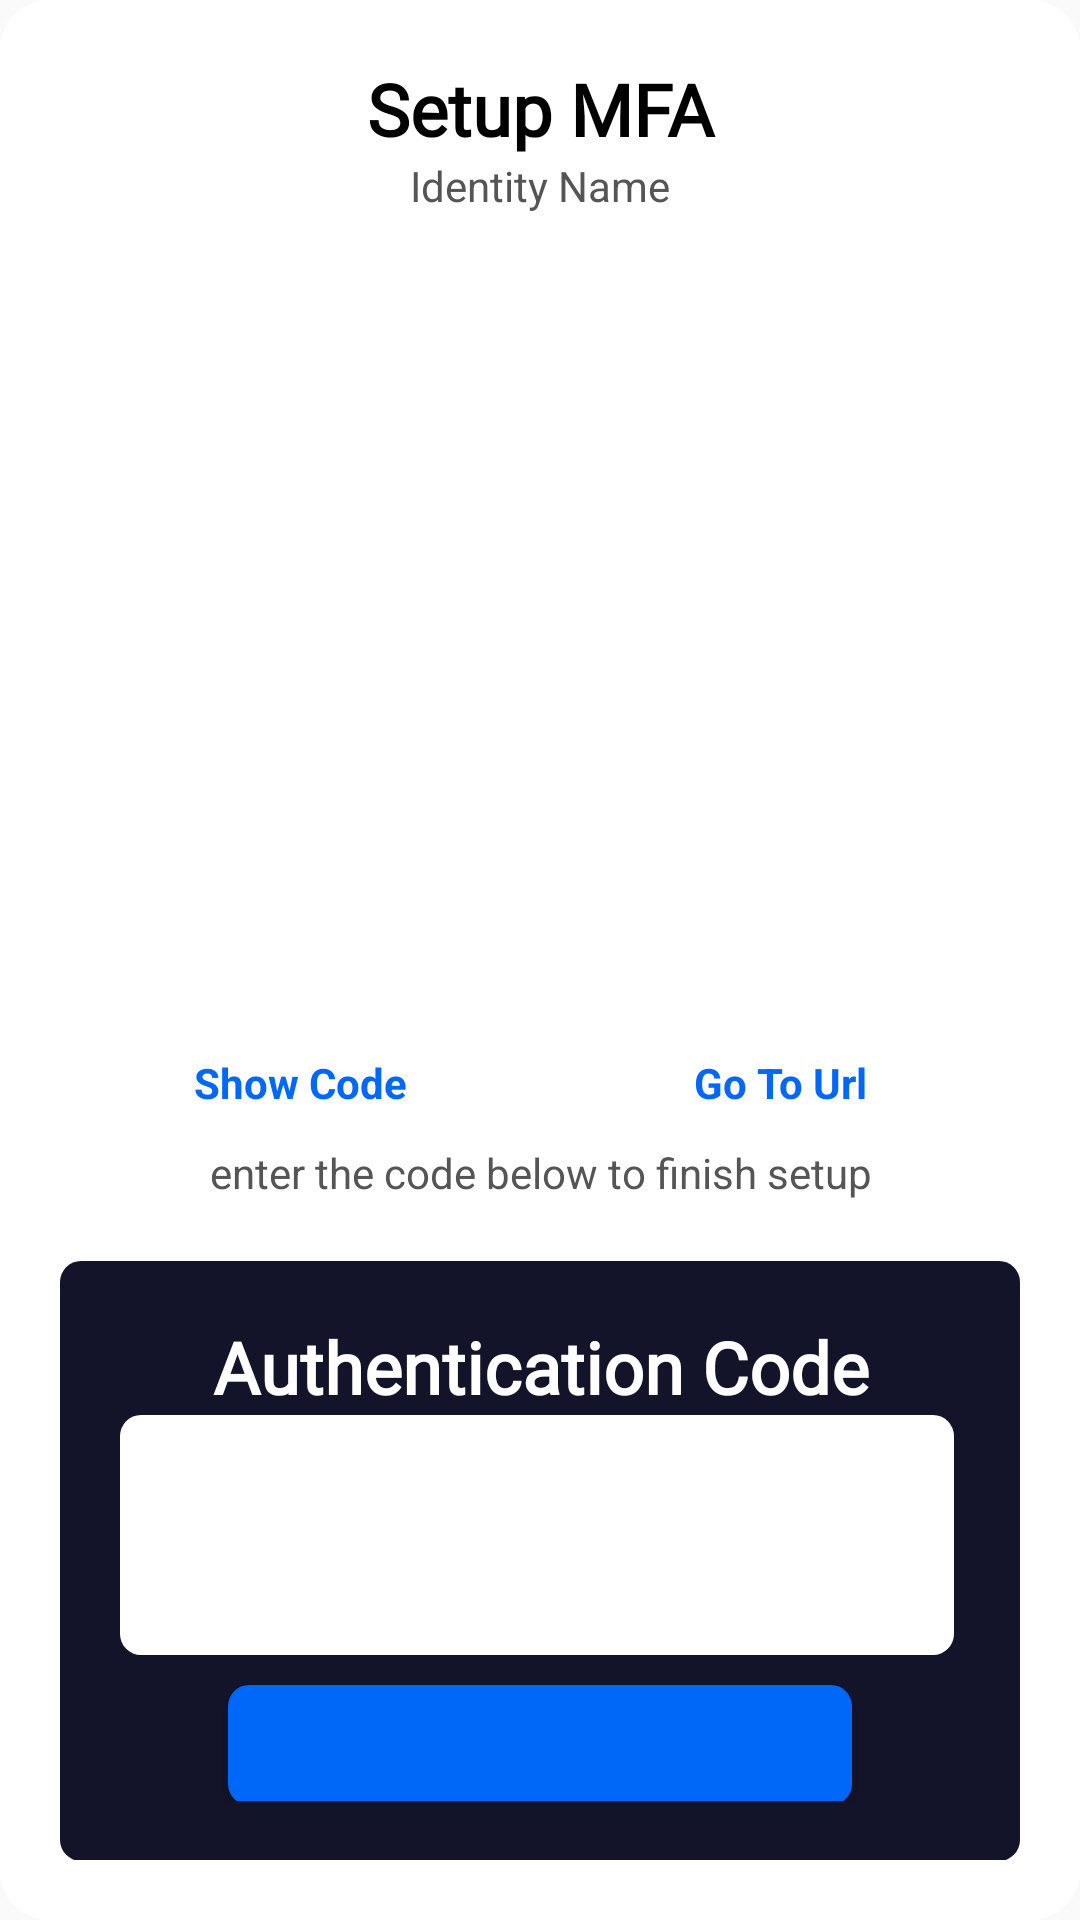

Write the Android layout XML for this screen, with the resource values it uses.
<!-- AndroidManifest.xml: application theme AppTheme.NoActionBar -->
<!-- res/layout/mfa.xml -->
<?xml version="1.0" encoding="utf-8"?>
<androidx.constraintlayout.widget.ConstraintLayout
    xmlns:android="http://schemas.android.com/apk/res/android"
    xmlns:app="http://schemas.android.com/apk/res-auto"
    xmlns:tools="http://schemas.android.com/tools"
    android:layout_width="match_parent"
    android:layout_height="680dip"
    android:layout_gravity="center"
    android:layout_margin="20dp"
    android:background="@drawable/modal">

    <LinearLayout
        android:id="@+id/MainSetupArea"
        android:layout_width="match_parent"
        android:layout_height="match_parent"
        android:orientation="vertical"
        android:gravity="center"
        app:layout_constraintBottom_toBottomOf="parent"
        app:layout_constraintEnd_toEndOf="parent"
        app:layout_constraintStart_toStartOf="parent"
        app:layout_constraintTop_toTopOf="parent">

        <TextView
            android:id="@+id/SetupMFATitle"
            android:layout_width="match_parent"
            android:layout_height="wrap_content"
            android:fontFamily="@font/russo_one"
            android:gravity="center"
            android:text="Setup MFA"
            android:textAlignment="center"
            android:textColor="#000000"
            android:textSize="24sp"
            android:textStyle="bold" />

        <TextView
            android:id="@+id/SetupMFASubTitle"
            android:layout_width="match_parent"
            android:layout_height="wrap_content"
            android:text="Identity Name"
            android:gravity="center"
            android:textAlignment="center"
            android:textColor="#555555"
            android:textSize="14sp" />

        <ImageView
            android:id="@+id/QRCode"
            android:layout_width="280dip"
            android:layout_height="280dip"
            android:visibility="visible"
            android:src="@drawable/qrcode" />

        <TextView
            android:id="@+id/SecretCode"
            android:layout_width="280dip"
            android:layout_height="280dp"
            android:fontFamily="@font/open_sans"
            android:gravity="center"
            android:text="ManualCode"
            android:textAlignment="gravity"
            android:visibility="gone"
            android:textSize="18sp"
            android:textStyle="bold" />

        <LinearLayout
            android:orientation="horizontal"
            android:layout_width="match_parent"
            android:layout_height="30dip"
            android:weightSum="2">
            <TextView
                android:id="@+id/MFACode"
                android:layout_width="match_parent"
                android:layout_height="wrap_content"
                android:gravity="center"
                android:text="Show Code"
                android:textAlignment="center"
                android:textColor="@color/download"
                android:textSize="14sp"
                android:layout_weight="1"
                android:textStyle="bold" />
            <TextView
                android:id="@+id/MFALink"
                android:layout_width="match_parent"
                android:layout_height="wrap_content"
                android:gravity="center"
                android:text="Go To Url"
                android:textAlignment="center"
                android:textColor="@color/download"
                android:textSize="14sp"
                android:layout_weight="1"
                android:textStyle="bold" />

        </LinearLayout>

        <TextView
            android:id="@+id/MFAInstructions"
            android:layout_width="match_parent"
            android:layout_height="wrap_content"
            android:text="enter the code below to finish setup"
            android:gravity="center"
            android:textAlignment="center"
            android:textColor="#555555"
            android:layout_marginBottom="20dp"
            android:textSize="14sp" />

        <androidx.constraintlayout.widget.ConstraintLayout
            android:layout_width="match_parent"
            android:layout_height="200dip"
            android:background="@drawable/darkmodal">

            <LinearLayout
                android:layout_width="match_parent"
                android:layout_height="match_parent"
                android:orientation="vertical"
                android:gravity="center"
                app:layout_constraintBottom_toBottomOf="parent"
                app:layout_constraintEnd_toEndOf="parent"
                app:layout_constraintStart_toStartOf="parent"
                app:layout_constraintTop_toTopOf="parent">

                <TextView
                    android:id="@+id/AuthCodeTitle"
                    android:layout_width="match_parent"
                    android:layout_height="wrap_content"
                    android:fontFamily="@font/russo_one"
                    android:gravity="center"
                    android:text="Authentication Code"
                    android:textAlignment="center"
                    android:textColor="#FFFFFF"
                    android:textSize="24sp"
                    android:textStyle="bold" />

                <LinearLayout
                    android:layout_width="match_parent"
                    android:layout_height="80dip"
                    android:orientation="horizontal">

                    <EditText
                        android:id="@+id/SetupAuthentication"
                        android:layout_width="wrap_content"
                        android:layout_height="match_parent"
                        android:layout_marginEnd="2dip"
                        android:layout_weight="1"
                        android:background="@drawable/curvedform"
                        android:ems="10"
                        android:gravity="center"
                        android:textAlignment="gravity"
                        android:maxLength="6"
                        android:inputType="number"
                        android:shadowRadius="7"
                        android:selectAllOnFocus="true"
                        android:textSize="36sp" />

                </LinearLayout>

                <Button
                    android:id="@+id/AuthSetupButton"
                    android:layout_width="match_parent"
                    android:layout_height="40dp"
                    android:layout_marginStart="36dip"
                    android:layout_marginEnd="36dip"
                    android:layout_marginTop="10dip"
                    android:background="@drawable/button"
                    android:textColor="#fffFFF"
                    android:text="Authenticate"></Button>


            </LinearLayout>

        </androidx.constraintlayout.widget.ConstraintLayout>


    </LinearLayout>

    <ImageView
        android:id="@+id/CloseSetupButton"
        android:layout_width="20dip"
        android:layout_height="20dip"
        android:layout_marginTop="10dp"
        android:layout_marginEnd="10dp"
        app:layout_constraintEnd_toEndOf="@+id/MainSetupArea"
        app:layout_constraintTop_toTopOf="@+id/MainSetupArea"
        app:srcCompat="@drawable/hide" />
</androidx.constraintlayout.widget.ConstraintLayout>
<!-- resources referenced by this layout -->
<resources>
  <color name="download">#0068F9</color>
  <!-- drawable button (drawable) -->
  <?xml version="1.0" encoding="utf-8"?>
  <shape xmlns:android="http://schemas.android.com/apk/res/android">
      <corners android:radius="7dp" />
      <solid android:color="@color/download" />
      <padding
          android:left="20dp"
          android:top="20dp"
          android:right="20dp"
          android:bottom="20dp"    >
      </padding>
  </shape>
  <!-- drawable curvedform (drawable) -->
  <?xml version="1.0" encoding="utf-8"?>
  <shape xmlns:android="http://schemas.android.com/apk/res/android">
      <corners android:radius="7dp" />
      <solid android:color="#FFFFFF" />
      <padding
          android:left="10dp"
          android:top="10dp"
          android:right="10dp"
          android:bottom="10dp"    >
      </padding>
  </shape>
  <!-- drawable darkmodal (drawable) -->
  <?xml version="1.0" encoding="utf-8"?>
  <shape xmlns:android="http://schemas.android.com/apk/res/android">
      <corners android:radius="7dp" />
      <solid android:color="#131429" />
      <padding
          android:left="20dp"
          android:top="20dp"
          android:right="20dp"
          android:bottom="20dp"    >
      </padding>
  </shape>
  <!-- drawable modal (drawable) -->
  <?xml version="1.0" encoding="utf-8"?>
  <shape xmlns:android="http://schemas.android.com/apk/res/android">
      <corners android:radius="16dp" />
      <solid android:color="#FFFFFF" />
      <padding
          android:left="20dp"
          android:top="20dp"
          android:right="20dp"
          android:bottom="20dp"    >
      </padding>
  </shape>
  <style name="AppTheme.NoActionBar" parent="Theme.AppCompat.Light.DarkActionBar">
          <item name="windowActionBar">false</item>
          <item name="windowNoTitle">true</item>
      </style>
</resources>
